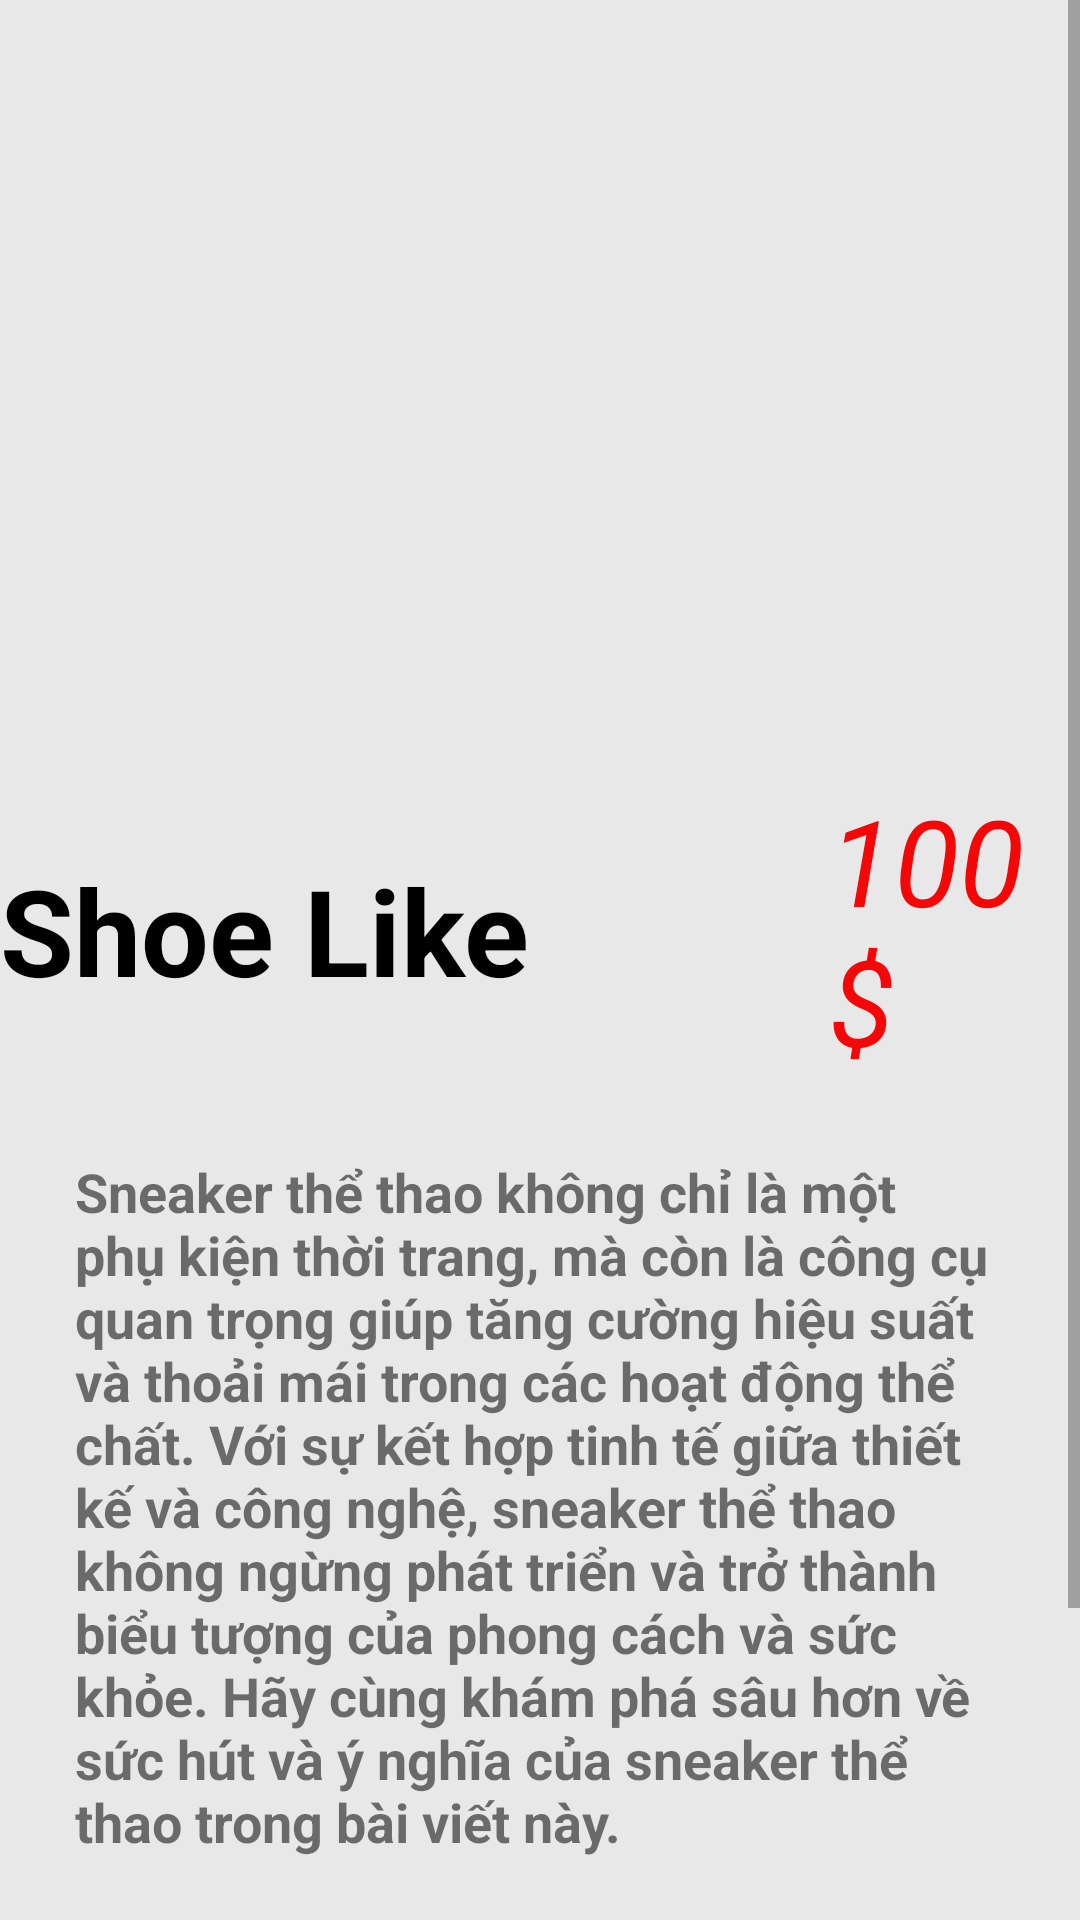

Produce the Android XML layout that renders to this screen, including the resource entries it uses.
<!-- AndroidManifest.xml: application theme Theme.PH36210_AND103_Assignment -->
<!-- res/layout/activity_main.xml -->
<?xml version="1.0" encoding="utf-8"?>
<ScrollView xmlns:android="http://schemas.android.com/apk/res/android"
    xmlns:app="http://schemas.android.com/apk/res-auto"
    xmlns:tools="http://schemas.android.com/tools"
    android:layout_width="match_parent"
    android:layout_height="match_parent"
    android:background="#E8E8E8"
    android:gravity="center"
    tools:context=".MainActivity">

   <LinearLayout
       android:layout_width="match_parent"
       android:layout_height="wrap_content"
       android:orientation="vertical">

      <LinearLayout
          android:layout_width="match_parent"
          android:layout_height="wrap_content"
          android:layout_marginLeft="10dp"
          android:layout_marginTop="30dp"
          android:orientation="horizontal">

         <ImageView
             android:layout_width="30dp"
             android:layout_height="30dp"
             android:src="@drawable/baseline_arrow_back_24" />
      </LinearLayout>

      <LinearLayout
          android:layout_width="match_parent"
          android:layout_height="wrap_content"
          android:gravity="center">

         <ImageView
             android:layout_width="200dp"
             android:layout_height="200dp"
             android:src="@drawable/logo2" />
      </LinearLayout>

      <LinearLayout
          android:layout_width="match_parent"
          android:layout_height="wrap_content"
          android:gravity="center"
          android:orientation="horizontal">

         <TextView
             android:id="@+id/ten_SP"
             android:layout_width="wrap_content"
             android:layout_height="wrap_content"
             android:layout_marginRight="100dp"
             android:text="Shoe Like"
             android:textColor="@color/black"
             android:textSize="40dp"
             android:textStyle="bold" />

         <TextView
             android:id="@+id/gia_SP"
             android:layout_width="wrap_content"
             android:layout_height="wrap_content"
             android:text="100$"
             android:textColor="#F40707"
             android:textSize="40dp"
             android:textStyle="italic" />
      </LinearLayout>

      <LinearLayout
          android:layout_width="match_parent"
          android:layout_height="wrap_content"
          android:layout_margin="25dp"
          android:gravity="center">

         <TextView
             android:layout_width="wrap_content"
             android:layout_height="wrap_content"
             android:text="Sneaker thể thao không chỉ là một phụ kiện thời trang, mà còn là công cụ quan trọng giúp tăng cường hiệu suất và thoải mái trong các hoạt động thể chất. Với sự kết hợp tinh tế giữa thiết kế và công nghệ, sneaker thể thao không ngừng phát triển và trở thành biểu tượng của phong cách và sức khỏe. Hãy cùng khám phá sâu hơn về sức hút và ý nghĩa của sneaker thể thao trong bài viết này."
             android:textSize="18dp"
             android:textStyle="bold" />
      </LinearLayout>

      <LinearLayout
          android:layout_width="match_parent"
          android:layout_height="wrap_content"
          android:orientation="vertical"
          android:gravity="center"
          android:layout_marginBottom="10dp">
         <Button
             android:layout_width="300dp"
             android:layout_height="50dp"
             android:text="Add to Cart"
             android:background="@drawable/btn"
             android:layout_marginBottom="10dp"/>
         <Button
             android:layout_width="300dp"
             android:layout_height="50dp"
             android:text="Add to Fevorit"
             android:background="@drawable/btn_ggfbap"/>
      </LinearLayout>


   </LinearLayout>

</ScrollView>
<!-- resources referenced by this layout -->
<resources>
  <!-- drawable btn (drawable) -->
  <?xml version="1.0" encoding="utf-8"?>
  <shape xmlns:android="http://schemas.android.com/apk/res/android">
  
      <stroke android:color="#00CC00" android:width="2dp"/>
      <solid android:color="#00CC00" />
      <corners android:radius="10dp"/>
  </shape>
  <!-- drawable btn_ggfbap (drawable) -->
  <?xml version="1.0" encoding="utf-8"?>
  <shape xmlns:android="http://schemas.android.com/apk/res/android">
      <stroke android:color="@color/black" android:width="1dp"/>
      <solid android:color="@color/white" />
      <corners android:radius="20dp"/>
  </shape>
  <style name="Theme.PH36210_AND103_Assignment" parent="Base.Theme.PH36210_AND103_Assignment" />
  <style name="Base.Theme.PH36210_AND103_Assignment" parent="Theme.AppCompat.DayNight.DarkActionBar">
          
          
      </style>
  <!-- not gathered from this repository: default colours our renderer supplied (Android Studio template values) -->
  <color name="black">#FF000000</color>
  <color name="white">#FFFFFFFF</color>
</resources>
